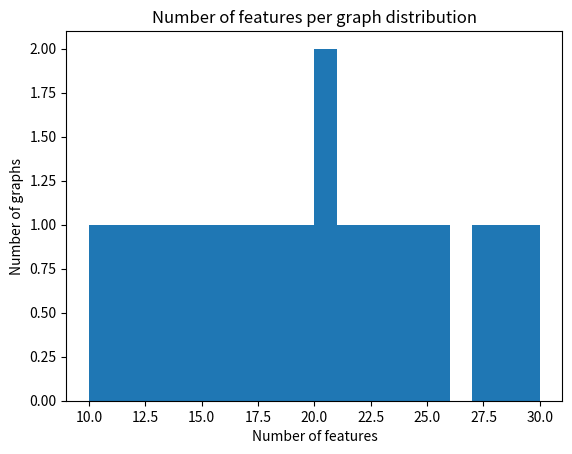

This chart was generated by the following Python code:
import matplotlib.pyplot as plt
feat_counts = [15, 20, 10, 25, 18, 22, 14, 28, 12,
               16, 21, 19, 17, 23, 20, 30, 24, 13, 11, 27]


plt.hist(feat_counts, bins=20)
plt.title("Number of features per graph distribution")
plt.xlabel("Number of features")
plt.ylabel("Number of graphs")
plt.show()
